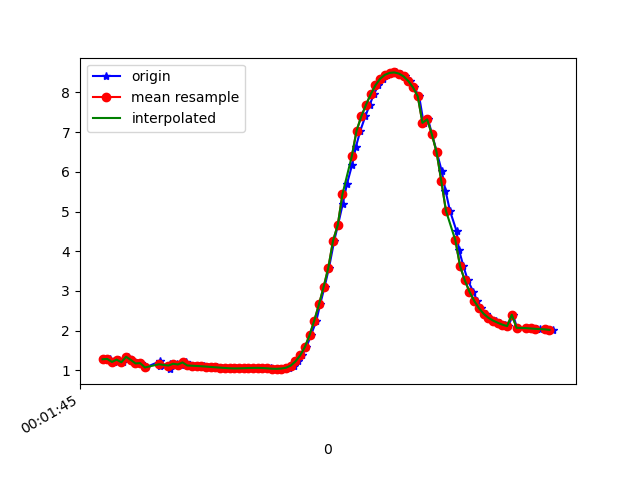

Source data for this figure (header and first rows):
1617667305364, 362942007177641, 1.2812622, -2.9569197, 9.254998
1617667305378, 362942026408411, 1.281, -3.127, 9.199
1617667305390, 362942045639181, 1.289, -3.074, 9.216
1617667305409, 362942064869951, 1.214, -3.159, 9.197
1617667305429, 362942084100721, 1.271, -3.113, 9.205
1617667305448, 362942103331491, 1.206, -3.125, 9.21
1617667305469, 362942122562261, 1.344, -3.168, 9.176
1617667305485, 362942141793031, 1.266, -3.146, 9.195
1617667305507, 362942161023801, 1.176, -3.304, 9.151
1617667305523, 362942180254571, 1.185, -3.269, 9.162
1617667305543, 362942199485341, 1.076, -3.282, 9.171
1617667305603, 362942218716111, 1.228, -3.361, 9.123
1617667305605, 362942237946881, 1.106, -3.356, 9.141
1617667305607, 362942257177651, 1.132, -3.51, 9.079
1617667305645, 362942276408421, 1.174, -3.48, 9.086
1617667305646, 362942295639191, 1.032, -3.496, 9.097
1617667305658, 362942315005984, 1.163, -3.502, 9.079
1617667305675, 362942334236754, 1.168, -3.467, 9.091
1617667305695, 362942353467524, 1.149, -3.447, 9.101
1617667305715, 362942372698294, 1.202, -3.025, 9.244
1617667305732, 362942391929064, 1.125, -3.437, 9.108
1617667305751, 362942411159834, 1.119, -3.419, 9.116
1617667305770, 362942430390604, 1.112, -3.41, 9.12
1617667305792, 362942449621374, 1.105, -3.409, 9.121
1617667305808, 362942468852144, 1.097, -3.405, 9.124
1617667305828, 362942488082914, 1.088, -3.395, 9.129
1617667305846, 362942507313684, 1.079, -3.381, 9.135
1617667305867, 362942526544454, 1.07, -3.367, 9.141
1617667305885, 362942545775224, 1.063, -3.355, 9.146
1617667305904, 362942565005994, 1.055, -3.341, 9.152
1617667305926, 362942584236764, 1.051, -3.328, 9.157
1617667305943, 362942603467534, 1.053, -3.325, 9.158
1617667305961, 362942622698304, 1.056, -3.333, 9.155
1617667305980, 362942641929074, 1.061, -3.345, 9.15
1617667306001, 362942661159844, 1.063, -3.354, 9.147
1617667306021, 362942680390614, 1.065, -3.361, 9.144
1617667306037, 362942699621384, 1.064, -3.364, 9.143
1617667306056, 362942718852154, 1.061, -3.363, 9.144
1617667306077, 362942738082924, 1.053, -3.35, 9.149
1617667306096, 362942757313694, 1.044, -3.326, 9.159
1617667306113, 362942776544464, 1.041, -3.29, 9.172
1617667306132, 362942795775234, 1.048, -3.251, 9.185
1617667306152, 362942815006004, 1.068, -3.204, 9.2
1617667306172, 362942834236774, 1.122, -3.149, 9.212
1617667306192, 362942853467544, 1.226, -3.06, 9.229
1617667306208, 362942872698314, 1.376, -2.898, 9.26
1617667306227, 362942891929084, 1.587, -2.681, 9.292
1617667306246, 362942911159854, 1.885, -2.466, 9.295
1617667306269, 362942930390624, 2.253, -2.256, 9.267
1617667306285, 362942949621394, 2.661, -2.006, 9.216
1617667306304, 362942968852164, 3.104, -1.729, 9.133
1617667306323, 362942988082934, 3.591, -1.441, 9.004
1617667306345, 362943007313704, 4.269, -1.338, 8.719
1617667306361, 362943026544474, 4.662, -0.911, 8.572
1617667306381, 362943045775244, 5.186, -0.6684, 8.288
1617667306399, 362943065006014, 5.694, -0.4376, 7.964
1617667306421, 362943084236784, 6.176, -0.2417, 7.605
1617667306437, 362943103467554, 6.626, -0.08953, 7.22
1617667306456, 362943122698324, 7.038, 0.04171, 6.82
1617667306477, 362943141929094, 7.395, 0.185, 6.428
1617667306496, 362943161159864, 7.688, 0.3623, 6.067
... 40 more rows
